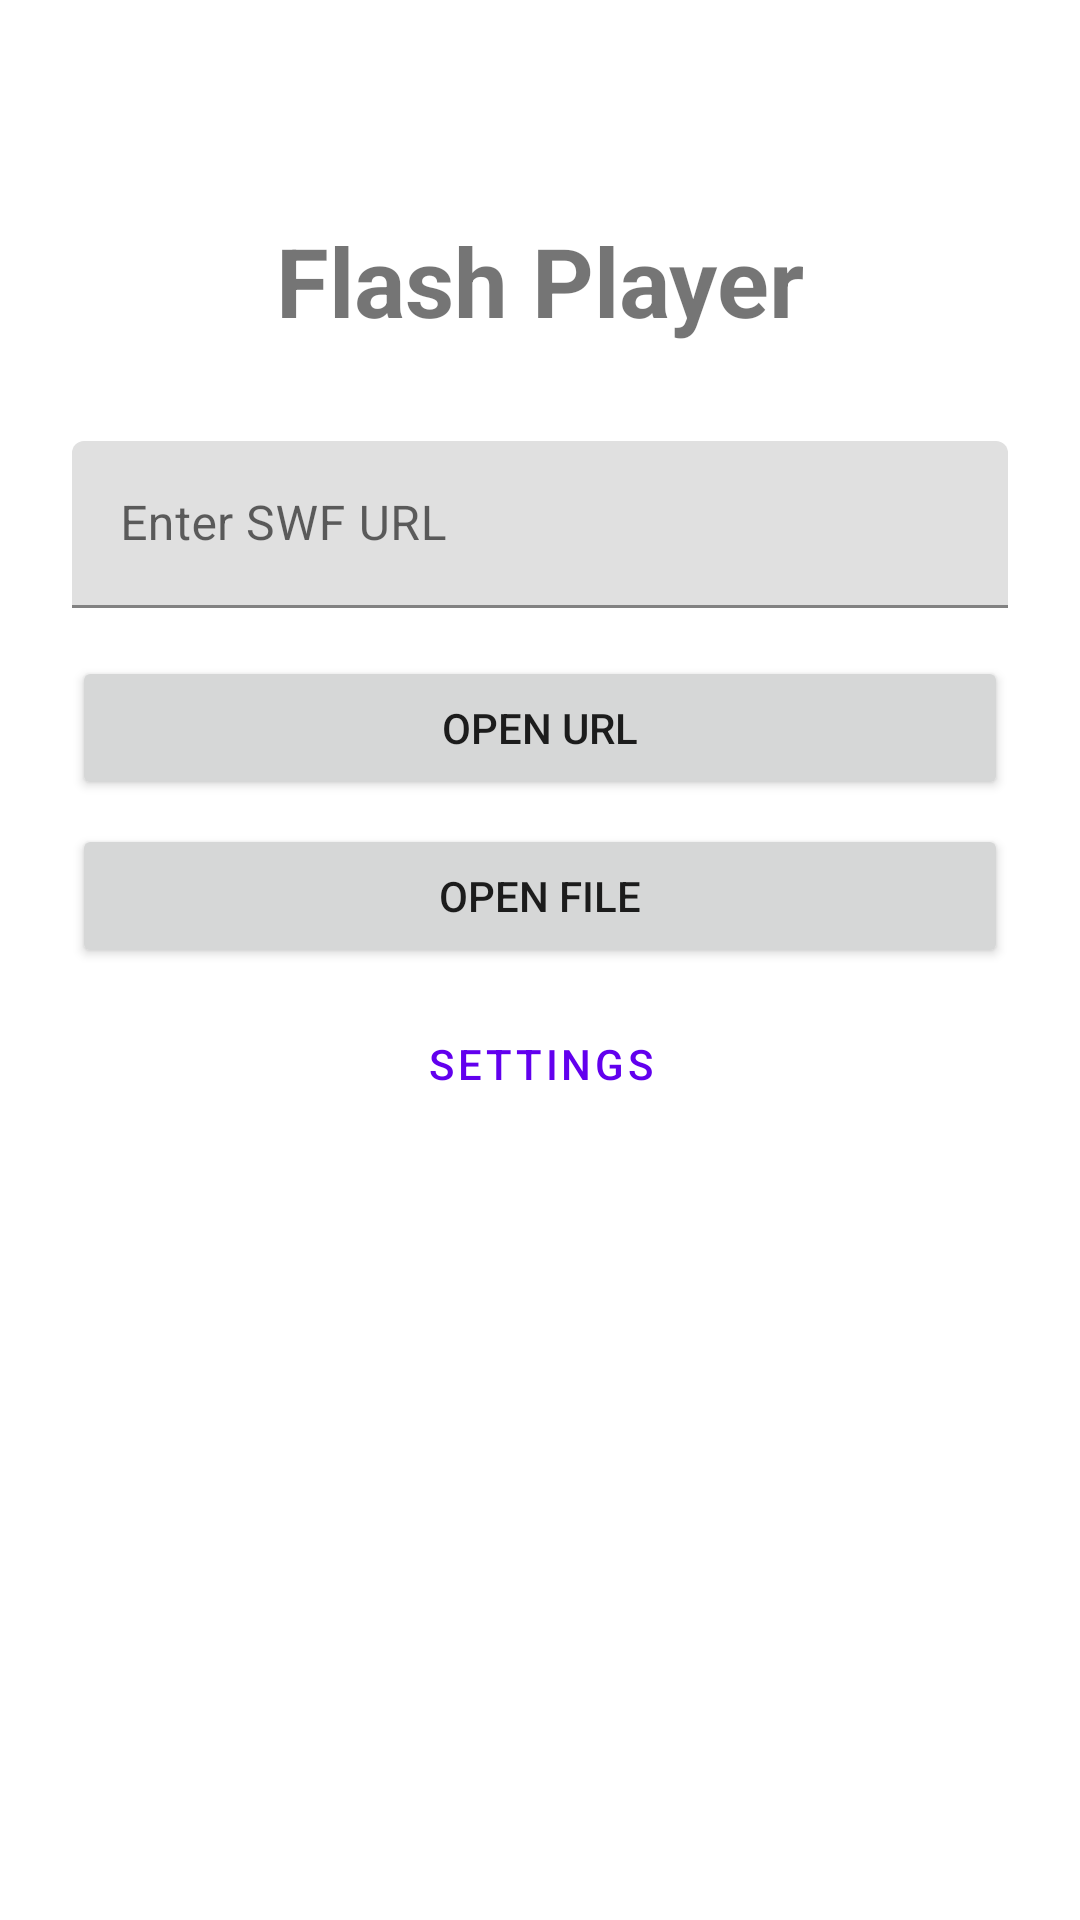

Reconstruct the res/layout file that produces this screen, plus the resources it refers to.
<!-- AndroidManifest.xml: activity theme Theme.FlashPlayer -->
<!-- res/layout/activity_main.xml -->
<?xml version="1.0" encoding="utf-8"?>
<LinearLayout xmlns:android="http://schemas.android.com/apk/res/android"
    android:layout_width="match_parent"
    android:layout_height="match_parent"
    android:orientation="vertical"
    android:padding="24dp"
    android:gravity="center_horizontal">

    <TextView
        android:layout_width="wrap_content"
        android:layout_height="wrap_content"
        android:text="@string/app_name"
        android:textSize="32sp"
        android:textStyle="bold"
        android:layout_marginTop="48dp"
        android:layout_marginBottom="32dp" />

    <com.google.android.material.textfield.TextInputLayout
        android:layout_width="match_parent"
        android:layout_height="wrap_content"
        android:layout_marginBottom="16dp"
        android:hint="@string/enter_swf_url">

        <com.google.android.material.textfield.TextInputEditText
            android:id="@+id/url_input"
            android:layout_width="match_parent"
            android:layout_height="wrap_content"
            android:inputType="textUri"
            android:singleLine="true" />

    </com.google.android.material.textfield.TextInputLayout>

    <Button
        android:id="@+id/btn_open_url"
        android:layout_width="match_parent"
        android:layout_height="wrap_content"
        android:text="@string/open_url"
        android:layout_marginBottom="8dp" />

    <Button
        android:id="@+id/btn_open_file"
        android:layout_width="match_parent"
        android:layout_height="wrap_content"
        android:text="@string/open_file"
        android:layout_marginBottom="8dp" />

    <Button
        android:id="@+id/btn_settings"
        android:layout_width="match_parent"
        android:layout_height="wrap_content"
        android:text="@string/settings"
        style="@style/Widget.MaterialComponents.Button.OutlinedButton" />

    <TextView
        android:id="@+id/status_text"
        android:layout_width="wrap_content"
        android:layout_height="wrap_content"
        android:layout_marginTop="24dp"
        android:textSize="14sp"
        android:textColor="?android:textColorSecondary" />

</LinearLayout>
<!-- resources referenced by this layout -->
<resources>
  <string name="app_name">Flash Player</string>
  <string name="enter_swf_url">Enter SWF URL</string>
  <string name="open_file">Open File</string>
  <string name="open_url">Open URL</string>
  <string name="settings">Settings</string>
  <style name="Theme.FlashPlayer" parent="Theme.MaterialComponents.DayNight.DarkActionBar">
          <item name="colorPrimary">#FF6200EE</item>
          <item name="colorPrimaryDark">#FF3700B3</item>
          <item name="colorAccent">#FF03DAC5</item>
      </style>
</resources>
